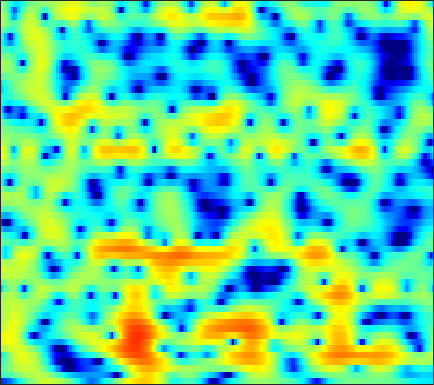

Data behind this chart, as committed beside it:
-13.11, -12.591, -11.795, -10.869, -10.078, -8.9104, -7.6796, -6.7157, -5.4286, -4.191, -3.0227, -2.2071, -1.2086, -0.3195, 0.27338, 0.96785, 1.5469, 1.9119, 2.3005, 2.5839, 2.7679, 2.8388, 2.8484, 2.7644
-3.598, -3.217, -2.706, -2.199, -1.823, -1.324, -0.8323, -0.4675, 0.005538, 0.4587, 0.8814, 1.173, 1.516, 1.798, 1.962, 2.106, 2.163, 2.141, 2.026, 1.804, 1.474, 1.157, 0.6397, 0.01776
-2.116, -1.539, -0.814, -0.1396, 0.331, 0.9053, 1.417, 1.758, 2.143, 2.444, 2.656, 2.751, 2.792, 2.722, 2.593, 2.312, 1.904, 1.509, 0.8595, 0.06425, -0.8859, -1.705, -2.949, -4.368
-3.964, -2.91, -1.569, -0.3575, 0.4589, 1.4, 2.172, 2.638, 3.114, 3.421, 3.564, 3.571, 3.443, 3.162, 2.849, 2.288, 1.566, 0.9006, -0.153, -1.418, -2.919, -4.215, -6.198, -8.529
-6.625, -4.382, -2.034, -0.2178, 0.8694, 2.011, 2.84, 3.301, 3.702, 3.893, 3.894, 3.78, 3.492, 3.041, 2.599, 1.858, 0.9433, 0.1303, -1.125, -2.588, -4.282, -5.689, -7.745, -9.901
0.994, 1.472, 2.122, 2.699, 3.045, 3.387, 3.563, 3.594, 3.512, 3.29, 2.922, 2.556, 1.953, 1.22, 0.5865, -0.3324, -1.333, -2.127, -3.252, -4.467, -5.823, -6.965, -8.777, -11.04
4.112, 4.266, 4.41, 4.461, 4.409, 4.221, 3.873, 3.501, 2.836, 1.942, 0.8064, -0.2032, -1.746, -3.359, -4.508, -5.713, -6.382, -6.52, -6.48, -6.403, -6.472, -6.689, -7.168, -7.811
3.776, 4.115, 4.422, 4.555, 4.538, 4.338, 3.896, 3.367, 2.353, 0.9765, -0.8203, -2.482, -5.255, -9.055, -13.15, -20.13, -16.02, -12.43, -9.593, -7.948, -6.888, -6.234, -5.433, -4.686
1.512, 2.38, 3.243, 3.811, 4.031, 4.08, 3.838, 3.478, 2.779, 1.855, 0.7064, -0.3017, -1.803, -3.405, -4.537, -5.819, -6.821, -7.445, -8.141, -8.506, -8.437, -7.989, -7.019, -5.798
0.9021, 1.787, 2.727, 3.389, 3.701, 3.888, 3.858, 3.715, 3.353, 2.782, 1.982, 1.241, 0.1422, -1.069, -2.096, -3.746, -5.839, -7.751, -11.01, -16.07, -29.37, -21.25, -12.96, -8.997
0.8628, 1.492, 2.208, 2.729, 3.004, 3.224, 3.295, 3.246, 3.035, 2.653, 2.128, 1.666, 0.9559, 0.09709, -0.6492, -1.769, -2.925, -3.811, -4.972, -6.016, -6.628, -6.713, -6.411, -5.822
0.8636, 1.365, 1.879, 2.262, 2.475, 2.676, 2.747, 2.702, 2.537, 2.308, 2.045, 1.788, 1.341, 0.8183, 0.4127, -0.1207, -0.7206, -1.236, -1.975, -2.635, -3.219, -3.68, -4.373, -5.004
1.315, 1.638, 1.986, 2.247, 2.376, 2.422, 2.33, 2.185, 1.971, 1.742, 1.503, 1.343, 1.2, 1.13, 1.087, 0.9662, 0.7305, 0.489, 0.06635, -0.5543, -1.434, -2.285, -3.703, -5.602
0.2628, 0.6696, 1.263, 1.739, 1.896, 1.783, 1.33, 0.7947, -0.2087, -1.428, -2.417, -2.544, -1.806, -0.5767, 0.2806, 1.157, 1.759, 2.062, 2.177, 1.915, 1.349, 0.7947, -0.1634, -1.543
-8.094, -4.645, -1.821, -0.2493, 0.3543, 0.5524, 0.08722, -0.7999, -2.886, -6.301, -11.62, -13.23, -7.476, -3.394, -1.446, 0.3186, 1.502, 2.042, 2.397, 2.47, 2.363, 2.135, 1.736, 1.321
-1.92, -1.201, -0.2105, 0.5321, 0.9114, 1.158, 1.044, 0.7659, 0.2868, -0.2409, -0.6719, -0.7576, -0.5111, -0.09207, 0.2314, 0.6641, 0.9405, 0.9633, 0.8273, 0.5876, 0.1951, -0.1746, -0.6762, -1.005
2.242, 2.22, 2.25, 2.328, 2.38, 2.387, 2.32, 2.257, 2.125, 1.914, 1.709, 1.579, 1.35, 1.072, 0.8635, 0.4911, -0.07873, -0.5796, -1.382, -2.457, -3.771, -4.854, -6.421, -8.023
3.175, 2.981, 2.8, 2.724, 2.708, 2.688, 2.712, 2.724, 2.666, 2.538, 2.377, 2.174, 1.759, 1.276, 0.8227, 0.01941, -0.963, -1.785, -3.109, -4.79, -6.72, -8.419, -11.53, -16.24
2.268, 1.83, 1.504, 1.495, 1.659, 2.049, 2.469, 2.723, 2.98, 3.132, 3.089, 2.925, 2.592, 2.033, 1.441, 0.4811, -0.7014, -1.809, -3.472, -5.193, -7.034, -8.305, -9.374, -9.9
-1.909, -4.255, -5.724, -3.925, -1.993, 0.2035, 1.766, 2.602, 3.427, 3.935, 4.112, 4.124, 3.965, 3.487, 2.971, 2.061, 0.7077, -0.633, -2.849, -6.015, -10.91, -15.72, -15.95, -10.59
-2.409, -4.553, -5.85, -4.504, -2.848, -0.9613, 0.3599, 1.105, 1.808, 2.185, 2.461, 2.591, 2.589, 2.539, 2.414, 2, 1.372, 0.7282, -0.548, -2.039, -3.611, -4.556, -4.553, -3.639
-0.3144, -0.9165, -1.473, -1.775, -1.82, -1.846, -1.938, -2.035, -2.365, -2.787, -3.002, -2.991, -2.592, -1.733, -1.049, -0.2611, 0.4019, 0.7181, 0.9167, 1.046, 1.06, 1.077, 1.232, 1.393
-2.196, -2.665, -3.232, -3.652, -3.953, -4.385, -4.928, -5.642, -7.166, -9.678, -14.75, -20.59, -14.13, -8.024, -5.205, -2.487, -0.594, 0.4182, 1.502, 2.235, 2.746, 3.047, 3.273, 3.427
-7.174, -8.102, -8.987, -9.1, -8.741, -7.989, -7.422, -7.245, -7.3, -7.784, -8.199, -8.117, -6.996, -5.046, -3.535, -1.63, -0.07838, 0.8774, 1.912, 2.667, 3.224, 3.508, 3.729, 3.801
-12, -15.41, -26.38, -21.7, -15.2, -10.71, -8.151, -6.797, -5.498, -4.568, -3.712, -3.139, -2.258, -1.351, -0.6533, 0.2878, 1.108, 1.694, 2.316, 2.8, 3.147, 3.279, 3.365, 3.278
-7.145, -7.712, -8.12, -7.826, -7.155, -5.927, -4.691, -3.805, -2.814, -1.95, -1.23, -0.7459, -0.128, 0.4174, 0.834, 1.323, 1.773, 2.071, 2.382, 2.614, 2.711, 2.704, 2.582, 2.303
-2.173, -2.21, -2.164, -2.016, -1.791, -1.428, -0.9936, -0.6673, -0.2598, 0.1216, 0.4063, 0.6128, 0.8041, 0.9871, 1.115, 1.274, 1.483, 1.608, 1.796, 1.919, 1.932, 1.872, 1.579, 1.112
1.025, 0.9992, 0.9691, 0.9937, 1.034, 1.118, 1.228, 1.28, 1.328, 1.269, 1.132, 0.9347, 0.5719, 0.1575, -0.1727, -0.4391, -0.4799, -0.2939, 0.1367, 0.6026, 0.9878, 1.101, 1.002, 0.5105
2.223, 2.04, 1.808, 1.666, 1.598, 1.625, 1.696, 1.747, 1.752, 1.55, 1.121, 0.5156, -0.6221, -2.393, -4.154, -6.83, -7.971, -6.406, -3.554, -1.301, 0.2689, 0.9813, 1.534, 1.509
0.2363, -0.4487, -1.422, -2.191, -2.38, -1.992, -1.207, -0.5366, 0.1439, 0.5166, 0.4308, 0.08192, -0.8839, -2.495, -4.18, -6.831, -7.882, -6.309, -3.385, -0.9911, 0.6896, 1.59, 2.364, 2.752
-3.247, -4.903, -8.485, -15.75, -24.16, -11.98, -6.744, -4.417, -2.438, -1.181, -0.5115, -0.2532, -0.2627, -0.4341, -0.6691, -0.8334, -0.8076, -0.5264, -0.009189, 0.7116, 1.351, 1.816, 2.256, 2.599
-2.604, -3.506, -4.881, -6.031, -6.289, -5.647, -4.314, -3.292, -2.053, -1.123, -0.4184, -0.0851, 0.2319, 0.36, 0.4239, 0.4357, 0.48, 0.5056, 0.6128, 0.7386, 0.941, 1.078, 1.3, 1.484
0.1626, -0.2556, -0.7738, -1.2, -1.351, -1.386, -1.143, -0.8796, -0.403, 0.01768, 0.4301, 0.6194, 0.8283, 0.833, 0.7974, 0.5682, 0.3146, 0.03032, -0.2595, -0.584, -0.7032, -0.775, -0.6581, -0.4863
2.793, 2.291, 1.569, 0.8579, 0.3925, -0.01609, -0.1163, 0.02884, 0.4216, 0.9275, 1.368, 1.619, 1.734, 1.619, 1.325, 0.6863, -0.2543, -1.109, -2.405, -3.606, -4.447, -4.641, -4.431, -3.833
4.949, 4.106, 2.622, 0.7535, -0.9334, -2.967, -3.56, -2.551, -0.6189, 1.166, 2.36, 2.981, 3.3, 3.203, 2.753, 1.778, 0.08252, -1.644, -5.172, -10.56, -19.03, -15.42, -10.62, -8.48
4.78, 3.982, 2.44, 0.09611, -2.361, -6.85, -8.589, -5.332, -1.563, 0.9324, 2.499, 3.2, 3.697, 3.637, 3.343, 2.464, 1.167, -0.2124, -2.347, -4.721, -6.715, -7.232, -7.667, -8.664
2.037, 1.886, 1.417, 0.7219, 0.1579, -0.4026, -0.5855, -0.4068, 0.1145, 0.7337, 1.312, 1.572, 1.762, 1.675, 1.469, 0.9635, 0.2798, -0.2851, -1.142, -1.902, -2.626, -3.021, -3.458, -3.787
0.2696, 0.4615, 0.4724, 0.3447, 0.204, 0.003099, -0.1135, -0.1837, -0.163, -0.1401, -0.1296, -0.133, -0.2598, -0.4219, -0.6672, -0.9832, -1.384, -1.653, -1.935, -2.12, -2.028, -1.922, -1.568, -1.089
-0.05416, -0.124, -0.3226, -0.5955, -0.8123, -1.117, -1.392, -1.562, -1.779, -1.939, -2.117, -2.214, -2.404, -2.7, -2.995, -3.551, -4.195, -4.713, -5.041, -4.783, -3.836, -2.864, -1.481, -0.1435
-0.8154, -1.5, -2.36, -3.107, -3.554, -4.037, -4.496, -4.821, -5.339, -5.676, -5.783, -5.686, -5.397, -5.305, -5.407, -6.236, -7.985, -10.31, -16.29, -16.68, -9.093, -5.408, -2.092, 0.3279
-3.671, -5.639, -8.386, -10.2, -10.37, -9.77, -9.555, -9.976, -11.62, -14.55, -15.84, -13.62, -9.889, -7.468, -6.342, -5.686, -5.823, -6.176, -6.589, -5.932, -3.937, -2.178, -0.04197, 1.753
-5.314, -8.116, -13.3, -18.23, -15.78, -12.01, -10.26, -9.993, -10.58, -11.87, -12.1, -10.62, -7.679, -5.213, -3.854, -2.444, -1.484, -0.9744, -0.2877, 0.3979, 1.118, 1.719, 2.458, 3.079
-3.543, -4.402, -5.381, -5.91, -5.926, -5.616, -5.136, -4.79, -4.377, -3.916, -3.288, -2.696, -1.735, -0.6922, 0.02632, 0.8946, 1.616, 2.045, 2.497, 2.837, 3.042, 3.108, 3.065, 2.826
-4.43, -4.158, -3.767, -3.342, -2.996, -2.52, -2.02, -1.624, -1.112, -0.581, -0.01905, 0.4248, 1.006, 1.577, 1.986, 2.432, 2.787, 2.989, 3.102, 3.064, 2.862, 2.557, 1.959, 1.096
-7.496, -5.855, -4.221, -3.021, -2.311, -1.518, -0.8557, -0.4128, 0.1318, 0.6327, 1.107, 1.455, 1.889, 2.269, 2.522, 2.781, 2.926, 2.951, 2.859, 2.583, 2.11, 1.619, 0.7486, -0.381
-6.077, -4.722, -3.28, -2.192, -1.549, -0.8641, -0.3236, 0.0109, 0.4256, 0.8182, 1.205, 1.496, 1.888, 2.253, 2.482, 2.73, 2.851, 2.832, 2.672, 2.316, 1.734, 1.157, 0.1904, -1.015
-1.912, -1.511, -1.021, -0.628, -0.4181, -0.2586, -0.2012, -0.1969, -0.1882, -0.08174, 0.1874, 0.4988, 1.036, 1.639, 2.064, 2.535, 2.848, 2.952, 2.871, 2.547, 1.962, 1.334, 0.2498, -1.112
0.8824, 0.9225, 0.8941, 0.7289, 0.4783, -0.05266, -0.8351, -1.569, -2.676, -3.576, -3.629, -2.934, -1.437, 0.1596, 1.22, 2.324, 3.082, 3.428, 3.576, 3.379, 2.847, 2.219, 1.049, -0.515
1.533, 1.509, 1.323, 0.9175, 0.4397, -0.4999, -1.939, -3.498, -6.74, -13.27, -24.89, -11.31, -4.966, -1.415, 0.4069, 2.117, 3.228, 3.751, 4.079, 4.022, 3.598, 3.05, 1.993, 0.5367
-0.2162, -0.1964, -0.3514, -0.6753, -1.012, -1.587, -2.32, -2.975, -3.897, -4.56, -4.415, -3.623, -2.022, -0.3307, 0.8175, 2.04, 2.911, 3.33, 3.613, 3.583, 3.249, 2.801, 1.991, 0.929
-2.392, -2.612, -3.035, -3.434, -3.626, -3.667, -3.448, -3.164, -2.67, -2.068, -1.329, -0.6936, 0.2003, 1.083, 1.692, 2.384, 2.882, 3.111, 3.217, 3.093, 2.758, 2.369, 1.682, 0.8543
-3.68, -4.811, -6.734, -8.783, -9.6, -8.697, -6.546, -4.905, -3.04, -1.514, -0.259, 0.5537, 1.478, 2.234, 2.67, 3.116, 3.377, 3.454, 3.381, 3.116, 2.668, 2.232, 1.484, 0.5757
-2.76, -4.421, -7.554, -12.27, -15.71, -12.16, -7.458, -4.963, -2.482, -0.6456, 0.7583, 1.587, 2.477, 3.127, 3.469, 3.725, 3.785, 3.706, 3.453, 3.036, 2.44, 1.867, 0.946, -0.23
0.1274, -0.8144, -2.108, -3.164, -3.595, -3.496, -2.764, -1.997, -0.8002, 0.3775, 1.432, 2.085, 2.769, 3.206, 3.39, 3.396, 3.171, 2.861, 2.327, 1.706, 1.053, 0.5121, -0.2895, -1.296
2.275, 1.503, 0.4049, -0.674, -1.353, -1.93, -1.986, -1.642, -0.8522, 0.1857, 1.209, 1.892, 2.533, 2.852, 2.842, 2.514, 1.767, 0.9588, -0.4025, -1.807, -2.657, -2.676, -2.273, -1.835
3.034, 2.048, 0.3517, -1.85, -3.899, -7.054, -8.779, -7.487, -4.532, -1.99, -0.08843, 0.97, 1.923, 2.386, 2.373, 1.879, 0.6998, -0.7433, -3.843, -9.722, -28.7, -11.81, -5.167, -1.983
1.817, 0.8222, -0.9442, -3.337, -5.633, -9.314, -11.68, -10.18, -6.965, -4.287, -2.274, -1.156, -0.02041, 0.671, 0.9273, 0.8476, 0.3422, -0.3597, -1.556, -2.755, -3.264, -2.836, -1.612, -0.2118
0.8453, 0.1703, -0.9887, -2.397, -3.527, -4.924, -5.88, -6.129, -5.883, -5.06, -3.904, -2.957, -1.763, -0.7934, -0.2325, 0.2504, 0.4769, 0.5085, 0.4397, 0.3685, 0.3742, 0.4677, 0.7247, 1.078
